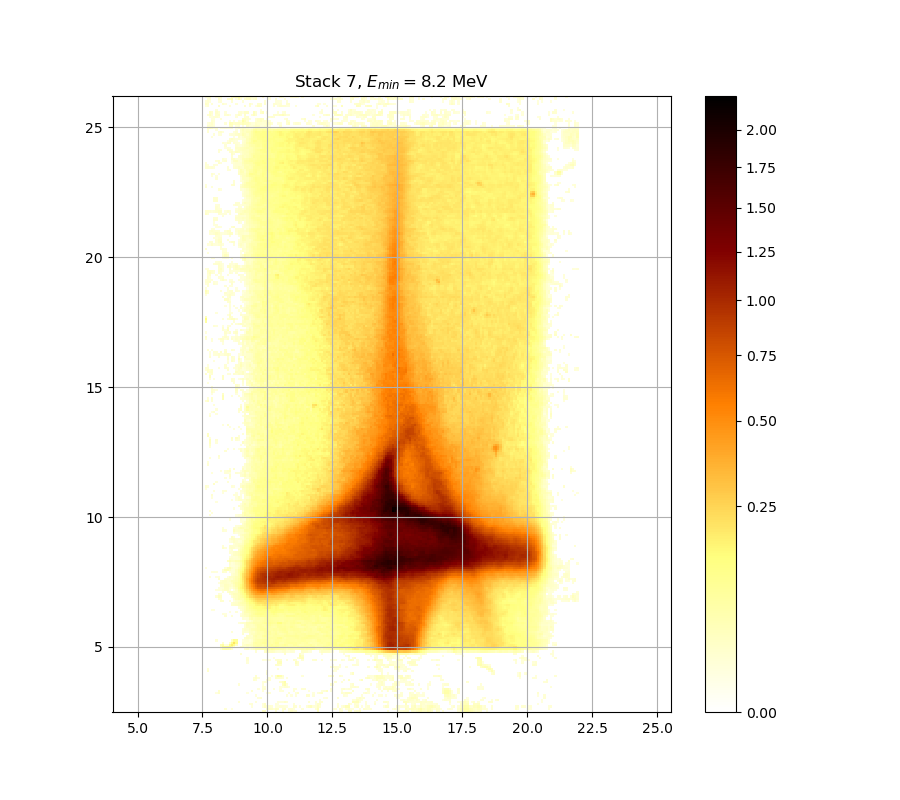

The data file committed next to this chart (first rows):
0.000000000000000000e+00, 0.000000000000000000e+00, 0.000000000000000000e+00, 0.000000000000000000e+00, 0.000000000000000000e+00, 0.000000000000000000e+00, 0.000000000000000000e+00, 0.000000000000000000e+00, 0.000000000000000000e+00, 0.000000000000000000e+00, 0.000000000000000000e+00, 0.000000000000000000e+00, 0.000000000000000000e+00, 0.000000000000000000e+00, 0.000000000000000000e+00, 0.000000000000000000e+00, 0.000000000000000000e+00, 0.000000000000000000e+00, 0.000000000000000000e+00, 0.000000000000000000e+00, 0.000000000000000000e+00, 0.000000000000000000e+00, 0.000000000000000000e+00, 0.000000000000000000e+00
0.000000000000000000e+00, 0.000000000000000000e+00, 0.000000000000000000e+00, 0.000000000000000000e+00, 0.000000000000000000e+00, 0.000000000000000000e+00, 0.000000000000000000e+00, 0.000000000000000000e+00, 0.000000000000000000e+00, 1.553102526040774783e-02, 0.000000000000000000e+00, 0.000000000000000000e+00, 1.016493282019931971e-02, 0.000000000000000000e+00, 0.000000000000000000e+00, 0.000000000000000000e+00, 0.000000000000000000e+00, 0.000000000000000000e+00, 0.000000000000000000e+00, 0.000000000000000000e+00, 0.000000000000000000e+00, 0.000000000000000000e+00, 0.000000000000000000e+00, 0.000000000000000000e+00
0.000000000000000000e+00, 0.000000000000000000e+00, 0.000000000000000000e+00, 0.000000000000000000e+00, 0.000000000000000000e+00, 0.000000000000000000e+00, 0.000000000000000000e+00, 0.000000000000000000e+00, 0.000000000000000000e+00, 0.000000000000000000e+00, 0.000000000000000000e+00, 0.000000000000000000e+00, 0.000000000000000000e+00, 0.000000000000000000e+00, 0.000000000000000000e+00, 0.000000000000000000e+00, 0.000000000000000000e+00, 0.000000000000000000e+00, 0.000000000000000000e+00, 0.000000000000000000e+00, 0.000000000000000000e+00, 1.101732942527475223e-02, 0.000000000000000000e+00, 0.000000000000000000e+00
0.000000000000000000e+00, 0.000000000000000000e+00, 0.000000000000000000e+00, 0.000000000000000000e+00, 0.000000000000000000e+00, 0.000000000000000000e+00, 0.000000000000000000e+00, 0.000000000000000000e+00, 0.000000000000000000e+00, 0.000000000000000000e+00, 0.000000000000000000e+00, 0.000000000000000000e+00, 0.000000000000000000e+00, 0.000000000000000000e+00, 0.000000000000000000e+00, 0.000000000000000000e+00, 0.000000000000000000e+00, 0.000000000000000000e+00, 0.000000000000000000e+00, 0.000000000000000000e+00, 1.345544612875810425e-02, 1.620316886645548071e-02, 0.000000000000000000e+00, 0.000000000000000000e+00
0.000000000000000000e+00, 0.000000000000000000e+00, 0.000000000000000000e+00, 0.000000000000000000e+00, 0.000000000000000000e+00, 0.000000000000000000e+00, 0.000000000000000000e+00, 0.000000000000000000e+00, 0.000000000000000000e+00, 0.000000000000000000e+00, 0.000000000000000000e+00, 0.000000000000000000e+00, 0.000000000000000000e+00, 0.000000000000000000e+00, 0.000000000000000000e+00, 1.388253087112605033e-02, 0.000000000000000000e+00, 0.000000000000000000e+00, 0.000000000000000000e+00, 0.000000000000000000e+00, 0.000000000000000000e+00, 0.000000000000000000e+00, 0.000000000000000000e+00, 1.296750104891623151e-02
0.000000000000000000e+00, 0.000000000000000000e+00, 0.000000000000000000e+00, 0.000000000000000000e+00, 0.000000000000000000e+00, 0.000000000000000000e+00, 0.000000000000000000e+00, 0.000000000000000000e+00, 0.000000000000000000e+00, 0.000000000000000000e+00, 0.000000000000000000e+00, 0.000000000000000000e+00, 0.000000000000000000e+00, 0.000000000000000000e+00, 0.000000000000000000e+00, 0.000000000000000000e+00, 0.000000000000000000e+00, 0.000000000000000000e+00, 0.000000000000000000e+00, 0.000000000000000000e+00, 0.000000000000000000e+00, 0.000000000000000000e+00, 0.000000000000000000e+00, 0.000000000000000000e+00
0.000000000000000000e+00, 0.000000000000000000e+00, 0.000000000000000000e+00, 0.000000000000000000e+00, 0.000000000000000000e+00, 0.000000000000000000e+00, 0.000000000000000000e+00, 0.000000000000000000e+00, 0.000000000000000000e+00, 0.000000000000000000e+00, 0.000000000000000000e+00, 0.000000000000000000e+00, 0.000000000000000000e+00, 0.000000000000000000e+00, 0.000000000000000000e+00, 0.000000000000000000e+00, 0.000000000000000000e+00, 0.000000000000000000e+00, 0.000000000000000000e+00, 0.000000000000000000e+00, 0.000000000000000000e+00, 0.000000000000000000e+00, 0.000000000000000000e+00, 0.000000000000000000e+00
0.000000000000000000e+00, 0.000000000000000000e+00, 0.000000000000000000e+00, 0.000000000000000000e+00, 0.000000000000000000e+00, 0.000000000000000000e+00, 0.000000000000000000e+00, 0.000000000000000000e+00, 0.000000000000000000e+00, 0.000000000000000000e+00, 0.000000000000000000e+00, 0.000000000000000000e+00, 0.000000000000000000e+00, 0.000000000000000000e+00, 0.000000000000000000e+00, 0.000000000000000000e+00, 0.000000000000000000e+00, 0.000000000000000000e+00, 0.000000000000000000e+00, 0.000000000000000000e+00, 0.000000000000000000e+00, 0.000000000000000000e+00, 0.000000000000000000e+00, 1.150463206720589437e-02
0.000000000000000000e+00, 0.000000000000000000e+00, 0.000000000000000000e+00, 0.000000000000000000e+00, 0.000000000000000000e+00, 1.071284620533799470e-02, 2.140761344463021354e-02, 0.000000000000000000e+00, 0.000000000000000000e+00, 0.000000000000000000e+00, 0.000000000000000000e+00, 0.000000000000000000e+00, 0.000000000000000000e+00, 0.000000000000000000e+00, 0.000000000000000000e+00, 0.000000000000000000e+00, 0.000000000000000000e+00, 0.000000000000000000e+00, 0.000000000000000000e+00, 1.022580217207838538e-02, 0.000000000000000000e+00, 0.000000000000000000e+00, 0.000000000000000000e+00, 0.000000000000000000e+00
0.000000000000000000e+00, 0.000000000000000000e+00, 0.000000000000000000e+00, 0.000000000000000000e+00, 0.000000000000000000e+00, 0.000000000000000000e+00, 2.103961760292267363e-02, 0.000000000000000000e+00, 0.000000000000000000e+00, 0.000000000000000000e+00, 0.000000000000000000e+00, 0.000000000000000000e+00, 0.000000000000000000e+00, 0.000000000000000000e+00, 0.000000000000000000e+00, 0.000000000000000000e+00, 0.000000000000000000e+00, 0.000000000000000000e+00, 0.000000000000000000e+00, 0.000000000000000000e+00, 0.000000000000000000e+00, 1.840509726935541518e-02, 0.000000000000000000e+00, 0.000000000000000000e+00
0.000000000000000000e+00, 0.000000000000000000e+00, 0.000000000000000000e+00, 0.000000000000000000e+00, 0.000000000000000000e+00, 0.000000000000000000e+00, 0.000000000000000000e+00, 0.000000000000000000e+00, 0.000000000000000000e+00, 0.000000000000000000e+00, 0.000000000000000000e+00, 0.000000000000000000e+00, 0.000000000000000000e+00, 0.000000000000000000e+00, 0.000000000000000000e+00, 0.000000000000000000e+00, 0.000000000000000000e+00, 0.000000000000000000e+00, 0.000000000000000000e+00, 0.000000000000000000e+00, 0.000000000000000000e+00, 0.000000000000000000e+00, 0.000000000000000000e+00, 0.000000000000000000e+00
0.000000000000000000e+00, 0.000000000000000000e+00, 0.000000000000000000e+00, 0.000000000000000000e+00, 0.000000000000000000e+00, 0.000000000000000000e+00, 0.000000000000000000e+00, 0.000000000000000000e+00, 0.000000000000000000e+00, 0.000000000000000000e+00, 0.000000000000000000e+00, 0.000000000000000000e+00, 0.000000000000000000e+00, 0.000000000000000000e+00, 0.000000000000000000e+00, 0.000000000000000000e+00, 0.000000000000000000e+00, 0.000000000000000000e+00, 0.000000000000000000e+00, 0.000000000000000000e+00, 0.000000000000000000e+00, 0.000000000000000000e+00, 0.000000000000000000e+00, 0.000000000000000000e+00
0.000000000000000000e+00, 0.000000000000000000e+00, 0.000000000000000000e+00, 0.000000000000000000e+00, 0.000000000000000000e+00, 0.000000000000000000e+00, 0.000000000000000000e+00, 0.000000000000000000e+00, 0.000000000000000000e+00, 0.000000000000000000e+00, 0.000000000000000000e+00, 0.000000000000000000e+00, 0.000000000000000000e+00, 0.000000000000000000e+00, 0.000000000000000000e+00, 1.571430632698893326e-02, 0.000000000000000000e+00, 0.000000000000000000e+00, 0.000000000000000000e+00, 0.000000000000000000e+00, 0.000000000000000000e+00, 0.000000000000000000e+00, 0.000000000000000000e+00, 0.000000000000000000e+00
0.000000000000000000e+00, 0.000000000000000000e+00, 0.000000000000000000e+00, 0.000000000000000000e+00, 0.000000000000000000e+00, 0.000000000000000000e+00, 0.000000000000000000e+00, 0.000000000000000000e+00, 0.000000000000000000e+00, 0.000000000000000000e+00, 0.000000000000000000e+00, 0.000000000000000000e+00, 0.000000000000000000e+00, 0.000000000000000000e+00, 0.000000000000000000e+00, 0.000000000000000000e+00, 0.000000000000000000e+00, 0.000000000000000000e+00, 0.000000000000000000e+00, 0.000000000000000000e+00, 0.000000000000000000e+00, 0.000000000000000000e+00, 0.000000000000000000e+00, 0.000000000000000000e+00
0.000000000000000000e+00, 0.000000000000000000e+00, 0.000000000000000000e+00, 0.000000000000000000e+00, 0.000000000000000000e+00, 0.000000000000000000e+00, 0.000000000000000000e+00, 0.000000000000000000e+00, 0.000000000000000000e+00, 0.000000000000000000e+00, 0.000000000000000000e+00, 0.000000000000000000e+00, 0.000000000000000000e+00, 0.000000000000000000e+00, 0.000000000000000000e+00, 0.000000000000000000e+00, 0.000000000000000000e+00, 0.000000000000000000e+00, 0.000000000000000000e+00, 0.000000000000000000e+00, 0.000000000000000000e+00, 0.000000000000000000e+00, 2.110094360207597636e-02, 1.418766748805282835e-02
0.000000000000000000e+00, 0.000000000000000000e+00, 0.000000000000000000e+00, 0.000000000000000000e+00, 0.000000000000000000e+00, 0.000000000000000000e+00, 0.000000000000000000e+00, 0.000000000000000000e+00, 0.000000000000000000e+00, 0.000000000000000000e+00, 0.000000000000000000e+00, 0.000000000000000000e+00, 0.000000000000000000e+00, 0.000000000000000000e+00, 0.000000000000000000e+00, 0.000000000000000000e+00, 0.000000000000000000e+00, 0.000000000000000000e+00, 0.000000000000000000e+00, 0.000000000000000000e+00, 0.000000000000000000e+00, 0.000000000000000000e+00, 1.437077995352756266e-02, 2.349473837499094220e-02
0.000000000000000000e+00, 0.000000000000000000e+00, 0.000000000000000000e+00, 0.000000000000000000e+00, 0.000000000000000000e+00, 0.000000000000000000e+00, 0.000000000000000000e+00, 0.000000000000000000e+00, 0.000000000000000000e+00, 0.000000000000000000e+00, 0.000000000000000000e+00, 0.000000000000000000e+00, 0.000000000000000000e+00, 0.000000000000000000e+00, 0.000000000000000000e+00, 0.000000000000000000e+00, 0.000000000000000000e+00, 0.000000000000000000e+00, 0.000000000000000000e+00, 0.000000000000000000e+00, 0.000000000000000000e+00, 0.000000000000000000e+00, 0.000000000000000000e+00, 1.840509726935541518e-02
0.000000000000000000e+00, 0.000000000000000000e+00, 0.000000000000000000e+00, 0.000000000000000000e+00, 0.000000000000000000e+00, 0.000000000000000000e+00, 0.000000000000000000e+00, 0.000000000000000000e+00, 0.000000000000000000e+00, 0.000000000000000000e+00, 0.000000000000000000e+00, 0.000000000000000000e+00, 0.000000000000000000e+00, 0.000000000000000000e+00, 0.000000000000000000e+00, 0.000000000000000000e+00, 0.000000000000000000e+00, 0.000000000000000000e+00, 0.000000000000000000e+00, 0.000000000000000000e+00, 0.000000000000000000e+00, 0.000000000000000000e+00, 0.000000000000000000e+00, 0.000000000000000000e+00
0.000000000000000000e+00, 2.202115276093814106e-02, 0.000000000000000000e+00, 0.000000000000000000e+00, 0.000000000000000000e+00, 0.000000000000000000e+00, 0.000000000000000000e+00, 0.000000000000000000e+00, 0.000000000000000000e+00, 0.000000000000000000e+00, 0.000000000000000000e+00, 0.000000000000000000e+00, 0.000000000000000000e+00, 0.000000000000000000e+00, 0.000000000000000000e+00, 0.000000000000000000e+00, 0.000000000000000000e+00, 0.000000000000000000e+00, 0.000000000000000000e+00, 0.000000000000000000e+00, 0.000000000000000000e+00, 0.000000000000000000e+00, 0.000000000000000000e+00, 0.000000000000000000e+00
0.000000000000000000e+00, 1.437077995352756266e-02, 0.000000000000000000e+00, 0.000000000000000000e+00, 0.000000000000000000e+00, 0.000000000000000000e+00, 0.000000000000000000e+00, 0.000000000000000000e+00, 0.000000000000000000e+00, 0.000000000000000000e+00, 0.000000000000000000e+00, 0.000000000000000000e+00, 0.000000000000000000e+00, 0.000000000000000000e+00, 0.000000000000000000e+00, 0.000000000000000000e+00, 0.000000000000000000e+00, 0.000000000000000000e+00, 0.000000000000000000e+00, 0.000000000000000000e+00, 0.000000000000000000e+00, 0.000000000000000000e+00, 0.000000000000000000e+00, 0.000000000000000000e+00
0.000000000000000000e+00, 0.000000000000000000e+00, 0.000000000000000000e+00, 0.000000000000000000e+00, 0.000000000000000000e+00, 0.000000000000000000e+00, 0.000000000000000000e+00, 0.000000000000000000e+00, 0.000000000000000000e+00, 0.000000000000000000e+00, 0.000000000000000000e+00, 0.000000000000000000e+00, 0.000000000000000000e+00, 0.000000000000000000e+00, 0.000000000000000000e+00, 0.000000000000000000e+00, 0.000000000000000000e+00, 0.000000000000000000e+00, 0.000000000000000000e+00, 0.000000000000000000e+00, 0.000000000000000000e+00, 0.000000000000000000e+00, 0.000000000000000000e+00, 0.000000000000000000e+00
0.000000000000000000e+00, 0.000000000000000000e+00, 0.000000000000000000e+00, 0.000000000000000000e+00, 0.000000000000000000e+00, 0.000000000000000000e+00, 0.000000000000000000e+00, 0.000000000000000000e+00, 0.000000000000000000e+00, 0.000000000000000000e+00, 0.000000000000000000e+00, 0.000000000000000000e+00, 0.000000000000000000e+00, 0.000000000000000000e+00, 0.000000000000000000e+00, 0.000000000000000000e+00, 0.000000000000000000e+00, 0.000000000000000000e+00, 0.000000000000000000e+00, 0.000000000000000000e+00, 0.000000000000000000e+00, 0.000000000000000000e+00, 0.000000000000000000e+00, 0.000000000000000000e+00
0.000000000000000000e+00, 0.000000000000000000e+00, 0.000000000000000000e+00, 0.000000000000000000e+00, 0.000000000000000000e+00, 0.000000000000000000e+00, 0.000000000000000000e+00, 0.000000000000000000e+00, 0.000000000000000000e+00, 0.000000000000000000e+00, 0.000000000000000000e+00, 0.000000000000000000e+00, 0.000000000000000000e+00, 0.000000000000000000e+00, 0.000000000000000000e+00, 0.000000000000000000e+00, 0.000000000000000000e+00, 0.000000000000000000e+00, 0.000000000000000000e+00, 1.247971735845584268e-02, 0.000000000000000000e+00, 0.000000000000000000e+00, 0.000000000000000000e+00, 0.000000000000000000e+00
0.000000000000000000e+00, 0.000000000000000000e+00, 0.000000000000000000e+00, 0.000000000000000000e+00, 0.000000000000000000e+00, 0.000000000000000000e+00, 0.000000000000000000e+00, 0.000000000000000000e+00, 0.000000000000000000e+00, 0.000000000000000000e+00, 0.000000000000000000e+00, 0.000000000000000000e+00, 0.000000000000000000e+00, 0.000000000000000000e+00, 0.000000000000000000e+00, 0.000000000000000000e+00, 0.000000000000000000e+00, 0.000000000000000000e+00, 0.000000000000000000e+00, 1.754839221174568642e-02, 0.000000000000000000e+00, 0.000000000000000000e+00, 0.000000000000000000e+00, 0.000000000000000000e+00
0.000000000000000000e+00, 0.000000000000000000e+00, 0.000000000000000000e+00, 0.000000000000000000e+00, 0.000000000000000000e+00, 0.000000000000000000e+00, 0.000000000000000000e+00, 0.000000000000000000e+00, 0.000000000000000000e+00, 0.000000000000000000e+00, 0.000000000000000000e+00, 0.000000000000000000e+00, 0.000000000000000000e+00, 0.000000000000000000e+00, 0.000000000000000000e+00, 0.000000000000000000e+00, 0.000000000000000000e+00, 0.000000000000000000e+00, 0.000000000000000000e+00, 1.638653478189940060e-02, 0.000000000000000000e+00, 0.000000000000000000e+00, 0.000000000000000000e+00, 0.000000000000000000e+00
0.000000000000000000e+00, 0.000000000000000000e+00, 0.000000000000000000e+00, 0.000000000000000000e+00, 0.000000000000000000e+00, 0.000000000000000000e+00, 0.000000000000000000e+00, 0.000000000000000000e+00, 0.000000000000000000e+00, 0.000000000000000000e+00, 0.000000000000000000e+00, 0.000000000000000000e+00, 0.000000000000000000e+00, 0.000000000000000000e+00, 0.000000000000000000e+00, 0.000000000000000000e+00, 0.000000000000000000e+00, 0.000000000000000000e+00, 0.000000000000000000e+00, 0.000000000000000000e+00, 0.000000000000000000e+00, 0.000000000000000000e+00, 0.000000000000000000e+00, 0.000000000000000000e+00
0.000000000000000000e+00, 0.000000000000000000e+00, 0.000000000000000000e+00, 0.000000000000000000e+00, 0.000000000000000000e+00, 0.000000000000000000e+00, 0.000000000000000000e+00, 0.000000000000000000e+00, 0.000000000000000000e+00, 0.000000000000000000e+00, 0.000000000000000000e+00, 0.000000000000000000e+00, 0.000000000000000000e+00, 0.000000000000000000e+00, 0.000000000000000000e+00, 0.000000000000000000e+00, 1.834388711014900419e-02, 0.000000000000000000e+00, 0.000000000000000000e+00, 0.000000000000000000e+00, 0.000000000000000000e+00, 0.000000000000000000e+00, 0.000000000000000000e+00, 0.000000000000000000e+00
0.000000000000000000e+00, 0.000000000000000000e+00, 0.000000000000000000e+00, 0.000000000000000000e+00, 0.000000000000000000e+00, 0.000000000000000000e+00, 0.000000000000000000e+00, 0.000000000000000000e+00, 0.000000000000000000e+00, 0.000000000000000000e+00, 0.000000000000000000e+00, 0.000000000000000000e+00, 0.000000000000000000e+00, 0.000000000000000000e+00, 0.000000000000000000e+00, 0.000000000000000000e+00, 0.000000000000000000e+00, 0.000000000000000000e+00, 0.000000000000000000e+00, 0.000000000000000000e+00, 0.000000000000000000e+00, 0.000000000000000000e+00, 0.000000000000000000e+00, 1.376049398970848742e-02
0.000000000000000000e+00, 0.000000000000000000e+00, 0.000000000000000000e+00, 0.000000000000000000e+00, 0.000000000000000000e+00, 0.000000000000000000e+00, 0.000000000000000000e+00, 1.437077995352756266e-02, 5.073661000521431652e-02, 5.891541711005751636e-02, 5.337312477442507364e-02, 4.360789979094699398e-02, 1.608093780049706101e-02, 0.000000000000000000e+00, 0.000000000000000000e+00, 0.000000000000000000e+00, 0.000000000000000000e+00, 0.000000000000000000e+00, 1.852752542260147767e-02, 2.589263038324683686e-02, 1.065195701764992675e-02, 1.950732763159016697e-02, 2.817139422276034033e-02, 4.823076264322090356e-02
0.000000000000000000e+00, 0.000000000000000000e+00, 0.000000000000000000e+00, 0.000000000000000000e+00, 0.000000000000000000e+00, 0.000000000000000000e+00, 0.000000000000000000e+00, 3.670439677109423038e-02, 1.102698395657324276e-01, 1.069742822929729970e-01, 1.061190667611675159e-01, 1.189521243023973079e-01, 8.779298629762763428e-02, 2.061040986893656474e-02, 0.000000000000000000e+00, 0.000000000000000000e+00, 2.030391235119227700e-02, 2.909629436936297942e-02, 1.895610632963537490e-02, 2.527739243251437423e-02, 1.828267956122112819e-02, 2.804812134275724150e-02, 5.343596661794733360e-02, 6.543439229813217961e-02
0.000000000000000000e+00, 0.000000000000000000e+00, 0.000000000000000000e+00, 0.000000000000000000e+00, 0.000000000000000000e+00, 0.000000000000000000e+00, 0.000000000000000000e+00, 4.429402937047254019e-02, 6.931180741365192133e-02, 1.010406594319748080e-02, 1.339444415006036532e-02, 9.988956221231178045e-02, 1.757785768903133983e-01, 1.156963439942966937e-01, 3.274034239183844230e-02, 0.000000000000000000e+00, 0.000000000000000000e+00, 1.993620251149794131e-02, 2.730871619057629457e-02, 3.732484803325961109e-02, 3.397784731504220612e-02, 3.633226543693970911e-02, 5.815818452113065418e-02, 6.562479207476995535e-02
0.000000000000000000e+00, 0.000000000000000000e+00, 0.000000000000000000e+00, 0.000000000000000000e+00, 0.000000000000000000e+00, 0.000000000000000000e+00, 0.000000000000000000e+00, 0.000000000000000000e+00, 1.724254963271427271e-02, 0.000000000000000000e+00, 0.000000000000000000e+00, 2.036520656636275906e-02, 1.166255582158931409e-01, 2.102080643555457318e-01, 1.141715195825030033e-01, 0.000000000000000000e+00, 0.000000000000000000e+00, 2.097829425790372765e-02, 1.632541023321070622e-02, 1.626428826173092340e-02, 1.852752542260147767e-02, 2.847962489154071825e-02, 6.074732869554158587e-02, 7.262713528213024516e-02
0.000000000000000000e+00, 0.000000000000000000e+00, 0.000000000000000000e+00, 0.000000000000000000e+00, 0.000000000000000000e+00, 1.400457790012984982e-02, 0.000000000000000000e+00, 0.000000000000000000e+00, 0.000000000000000000e+00, 0.000000000000000000e+00, 0.000000000000000000e+00, 0.000000000000000000e+00, 2.909629436936297942e-02, 1.024426736119773002e-01, 8.734026425088145529e-02, 0.000000000000000000e+00, 0.000000000000000000e+00, 1.211398518995129847e-02, 1.748721850540568140e-02, 1.834388711014900419e-02, 1.302848534726998991e-02, 2.116227225635666093e-02, 4.460602723379439305e-02, 5.960995752888316457e-02
0.000000000000000000e+00, 0.000000000000000000e+00, 0.000000000000000000e+00, 0.000000000000000000e+00, 0.000000000000000000e+00, 0.000000000000000000e+00, 0.000000000000000000e+00, 0.000000000000000000e+00, 0.000000000000000000e+00, 0.000000000000000000e+00, 0.000000000000000000e+00, 0.000000000000000000e+00, 0.000000000000000000e+00, 0.000000000000000000e+00, 0.000000000000000000e+00, 0.000000000000000000e+00, 0.000000000000000000e+00, 0.000000000000000000e+00, 2.005876190254253510e-02, 2.897293823817200659e-02, 2.570803035386538121e-02, 2.706233604757894012e-02, 3.949872785588488810e-02, 5.456766145628902387e-02
0.000000000000000000e+00, 0.000000000000000000e+00, 0.000000000000000000e+00, 0.000000000000000000e+00, 0.000000000000000000e+00, 0.000000000000000000e+00, 0.000000000000000000e+00, 0.000000000000000000e+00, 0.000000000000000000e+00, 0.000000000000000000e+00, 0.000000000000000000e+00, 0.000000000000000000e+00, 0.000000000000000000e+00, 0.000000000000000000e+00, 0.000000000000000000e+00, 0.000000000000000000e+00, 0.000000000000000000e+00, 0.000000000000000000e+00, 0.000000000000000000e+00, 2.134627415990263816e-02, 2.552345488844774690e-02, 2.183706297598278501e-02, 4.798045016090210502e-02, 6.277194434534495715e-02
0.000000000000000000e+00, 0.000000000000000000e+00, 0.000000000000000000e+00, 0.000000000000000000e+00, 0.000000000000000000e+00, 0.000000000000000000e+00, 0.000000000000000000e+00, 0.000000000000000000e+00, 0.000000000000000000e+00, 0.000000000000000000e+00, 0.000000000000000000e+00, 0.000000000000000000e+00, 0.000000000000000000e+00, 0.000000000000000000e+00, 0.000000000000000000e+00, 0.000000000000000000e+00, 0.000000000000000000e+00, 1.858874341864032165e-02, 0.000000000000000000e+00, 0.000000000000000000e+00, 2.601571072928385991e-02, 3.608423584429340525e-02, 3.726278981427304238e-02, 4.973367532607048114e-02
0.000000000000000000e+00, 0.000000000000000000e+00, 0.000000000000000000e+00, 0.000000000000000000e+00, 0.000000000000000000e+00, 0.000000000000000000e+00, 0.000000000000000000e+00, 0.000000000000000000e+00, 0.000000000000000000e+00, 0.000000000000000000e+00, 0.000000000000000000e+00, 0.000000000000000000e+00, 1.492025488789889415e-02, 0.000000000000000000e+00, 0.000000000000000000e+00, 0.000000000000000000e+00, 0.000000000000000000e+00, 1.663105876882996215e-02, 1.656992390126273834e-02, 1.614205204637918223e-02, 3.045394834761777636e-02, 3.342082896831662098e-02, 3.070094007581197770e-02, 4.697969215582256663e-02
0.000000000000000000e+00, 0.000000000000000000e+00, 0.000000000000000000e+00, 0.000000000000000000e+00, 0.000000000000000000e+00, 0.000000000000000000e+00, 0.000000000000000000e+00, 0.000000000000000000e+00, 0.000000000000000000e+00, 0.000000000000000000e+00, 0.000000000000000000e+00, 0.000000000000000000e+00, 0.000000000000000000e+00, 0.000000000000000000e+00, 0.000000000000000000e+00, 0.000000000000000000e+00, 0.000000000000000000e+00, 1.571430632698893326e-02, 2.355617135311508653e-02, 2.177570504974116888e-02, 3.391594495839000967e-02, 4.460602723379439305e-02, 4.854372260364007985e-02, 5.557447705458883058e-02
0.000000000000000000e+00, 0.000000000000000000e+00, 0.000000000000000000e+00, 0.000000000000000000e+00, 0.000000000000000000e+00, 0.000000000000000000e+00, 0.000000000000000000e+00, 0.000000000000000000e+00, 0.000000000000000000e+00, 0.000000000000000000e+00, 0.000000000000000000e+00, 0.000000000000000000e+00, 0.000000000000000000e+00, 0.000000000000000000e+00, 0.000000000000000000e+00, 0.000000000000000000e+00, 0.000000000000000000e+00, 0.000000000000000000e+00, 1.742604739533499397e-02, 3.298775221288320625e-02, 3.434932156073920717e-02, 3.107151195255818121e-02, 3.385404546132096681e-02, 4.898199623140207792e-02
0.000000000000000000e+00, 0.000000000000000000e+00, 0.000000000000000000e+00, 0.000000000000000000e+00, 0.000000000000000000e+00, 0.000000000000000000e+00, 0.000000000000000000e+00, 0.000000000000000000e+00, 0.000000000000000000e+00, 0.000000000000000000e+00, 0.000000000000000000e+00, 0.000000000000000000e+00, 0.000000000000000000e+00, 0.000000000000000000e+00, 0.000000000000000000e+00, 0.000000000000000000e+00, 0.000000000000000000e+00, 0.000000000000000000e+00, 1.687562407143518295e-02, 3.931225443268701603e-02, 3.360647604938822586e-02, 3.168935702708164381e-02, 4.161395328056502474e-02, 5.696018473703805263e-02
0.000000000000000000e+00, 0.000000000000000000e+00, 0.000000000000000000e+00, 0.000000000000000000e+00, 0.000000000000000000e+00, 0.000000000000000000e+00, 0.000000000000000000e+00, 0.000000000000000000e+00, 0.000000000000000000e+00, 0.000000000000000000e+00, 0.000000000000000000e+00, 0.000000000000000000e+00, 0.000000000000000000e+00, 0.000000000000000000e+00, 0.000000000000000000e+00, 1.174834329139722716e-02, 1.754839221174568642e-02, 2.024262077822071293e-02, 2.030391235119227700e-02, 3.962305820476880180e-02, 4.541757605684536292e-02, 4.810560024144480695e-02, 6.169594797892577476e-02, 6.232877163520778030e-02
0.000000000000000000e+00, 0.000000000000000000e+00, 0.000000000000000000e+00, 0.000000000000000000e+00, 0.000000000000000000e+00, 0.000000000000000000e+00, 0.000000000000000000e+00, 0.000000000000000000e+00, 0.000000000000000000e+00, 0.000000000000000000e+00, 0.000000000000000000e+00, 0.000000000000000000e+00, 0.000000000000000000e+00, 0.000000000000000000e+00, 0.000000000000000000e+00, 0.000000000000000000e+00, 0.000000000000000000e+00, 0.000000000000000000e+00, 0.000000000000000000e+00, 1.083463203395190755e-02, 1.712023075394031313e-02, 2.891126434518804383e-02, 4.816817990169677821e-02, 5.287050374729374003e-02
0.000000000000000000e+00, 0.000000000000000000e+00, 0.000000000000000000e+00, 0.000000000000000000e+00, 0.000000000000000000e+00, 0.000000000000000000e+00, 0.000000000000000000e+00, 0.000000000000000000e+00, 0.000000000000000000e+00, 0.000000000000000000e+00, 0.000000000000000000e+00, 0.000000000000000000e+00, 0.000000000000000000e+00, 0.000000000000000000e+00, 0.000000000000000000e+00, 0.000000000000000000e+00, 0.000000000000000000e+00, 1.473707362620008121e-02, 1.284554001632411124e-02, 1.595871702729583647e-02, 4.211215259816659950e-02, 5.746446381621451993e-02, 4.885675974037020919e-02, 5.784280849167765248e-02
0.000000000000000000e+00, 0.000000000000000000e+00, 0.000000000000000000e+00, 0.000000000000000000e+00, 0.000000000000000000e+00, 0.000000000000000000e+00, 0.000000000000000000e+00, 0.000000000000000000e+00, 0.000000000000000000e+00, 1.522560808539818317e-02, 0.000000000000000000e+00, 0.000000000000000000e+00, 1.394355311667389019e-02, 0.000000000000000000e+00, 0.000000000000000000e+00, 0.000000000000000000e+00, 1.699792223618794285e-02, 2.478539813416339582e-02, 3.212201657693093682e-02, 3.912580750638718075e-02, 6.036808740042708121e-02, 7.288254554672021768e-02, 7.396865701167035234e-02, 8.482124206691780965e-02
0.000000000000000000e+00, 0.000000000000000000e+00, 0.000000000000000000e+00, 0.000000000000000000e+00, 0.000000000000000000e+00, 0.000000000000000000e+00, 0.000000000000000000e+00, 0.000000000000000000e+00, 1.211398518995129847e-02, 1.016493282019931971e-02, 0.000000000000000000e+00, 0.000000000000000000e+00, 0.000000000000000000e+00, 0.000000000000000000e+00, 0.000000000000000000e+00, 0.000000000000000000e+00, 1.071284620533799470e-02, 2.367904539469454367e-02, 3.856662544719957619e-02, 3.769725855550175309e-02, 5.299614006403347011e-02, 7.071331521848100987e-02, 8.785767559122620307e-02, 1.063821387283079983e-01
0.000000000000000000e+00, 0.000000000000000000e+00, 0.000000000000000000e+00, 0.000000000000000000e+00, 0.000000000000000000e+00, 0.000000000000000000e+00, 0.000000000000000000e+00, 0.000000000000000000e+00, 0.000000000000000000e+00, 0.000000000000000000e+00, 0.000000000000000000e+00, 1.077373787709864222e-02, 0.000000000000000000e+00, 0.000000000000000000e+00, 1.376049398970848742e-02, 0.000000000000000000e+00, 0.000000000000000000e+00, 2.171434978955138345e-02, 4.704221651797424464e-02, 5.658211052468251068e-02, 6.308859539200228905e-02, 7.691259340120241983e-02, 8.462770094995336612e-02, 9.930121881168162135e-02
0.000000000000000000e+00, 0.000000000000000000e+00, 0.000000000000000000e+00, 1.040842508720014187e-02, 1.089552867691915422e-02, 0.000000000000000000e+00, 0.000000000000000000e+00, 0.000000000000000000e+00, 0.000000000000000000e+00, 0.000000000000000000e+00, 0.000000000000000000e+00, 0.000000000000000000e+00, 0.000000000000000000e+00, 0.000000000000000000e+00, 0.000000000000000000e+00, 0.000000000000000000e+00, 1.791548902750409594e-02, 2.798648905329591263e-02, 4.654210732964435271e-02, 6.689489510982846165e-02, 7.793831130319189837e-02, 9.207042136806596611e-02, 1.025737617822202047e-01, 1.121858550620758593e-01
0.000000000000000000e+00, 0.000000000000000000e+00, 0.000000000000000000e+00, 0.000000000000000000e+00, 0.000000000000000000e+00, 0.000000000000000000e+00, 0.000000000000000000e+00, 0.000000000000000000e+00, 0.000000000000000000e+00, 0.000000000000000000e+00, 0.000000000000000000e+00, 0.000000000000000000e+00, 0.000000000000000000e+00, 0.000000000000000000e+00, 0.000000000000000000e+00, 1.406560522250471096e-02, 2.380193022330742009e-02, 3.063918793296395437e-02, 4.523025005369951668e-02, 7.045837263794835215e-02, 9.369490648085944395e-02, 1.063163648019657542e-01, 1.277726403969404179e-01, 1.421638509105266346e-01
0.000000000000000000e+00, 0.000000000000000000e+00, 0.000000000000000000e+00, 0.000000000000000000e+00, 0.000000000000000000e+00, 0.000000000000000000e+00, 0.000000000000000000e+00, 0.000000000000000000e+00, 0.000000000000000000e+00, 0.000000000000000000e+00, 0.000000000000000000e+00, 0.000000000000000000e+00, 1.993620251149794131e-02, 2.453946616548492027e-02, 2.718552061318242619e-02, 3.385404546132096681e-02, 4.024488704082521129e-02, 4.685465261943504156e-02, 5.406455912864061020e-02, 8.089230228686292157e-02, 1.112604588884539697e-01, 1.151657251060838466e-01, 1.307292559675092281e-01, 1.638923988210787552e-01
0.000000000000000000e+00, 0.000000000000000000e+00, 0.000000000000000000e+00, 0.000000000000000000e+00, 0.000000000000000000e+00, 0.000000000000000000e+00, 0.000000000000000000e+00, 0.000000000000000000e+00, 0.000000000000000000e+00, 0.000000000000000000e+00, 0.000000000000000000e+00, 0.000000000000000000e+00, 1.663105876882996215e-02, 2.288055658903066086e-02, 2.343330809065811288e-02, 3.664236762934966474e-02, 5.142659079091300989e-02, 5.910479822159957208e-02, 6.429262487469630805e-02, 9.408513285033594242e-02, 1.351798871560643822e-01, 1.397174955811007480e-01, 1.571039013650608607e-01, 1.869549396101785055e-01
0.000000000000000000e+00, 0.000000000000000000e+00, 0.000000000000000000e+00, 0.000000000000000000e+00, 0.000000000000000000e+00, 0.000000000000000000e+00, 0.000000000000000000e+00, 2.183706297598278501e-02, 2.030391235119227700e-02, 0.000000000000000000e+00, 0.000000000000000000e+00, 1.059107031301362994e-02, 0.000000000000000000e+00, 1.046930434881009758e-02, 2.103961760292267363e-02, 2.638501742101188180e-02, 3.906366441463125783e-02, 5.507096726753527016e-02, 7.922173107839060313e-02, 1.176885039628089852e-01, 1.462540637349294959e-01, 1.654922791369266011e-01, 1.958880185866784807e-01, 2.269657857583772809e-01
0.000000000000000000e+00, 0.000000000000000000e+00, 0.000000000000000000e+00, 0.000000000000000000e+00, 0.000000000000000000e+00, 0.000000000000000000e+00, 1.718138889769842831e-02, 2.036520656636275906e-02, 0.000000000000000000e+00, 0.000000000000000000e+00, 0.000000000000000000e+00, 0.000000000000000000e+00, 0.000000000000000000e+00, 1.816027229020168027e-02, 3.732484803325961109e-02, 5.343596661794733360e-02, 5.677113317203427711e-02, 6.087376863912023761e-02, 9.610347190771918735e-02, 1.438661294201164509e-01, 1.714972136042636208e-01, 1.915899515188336233e-01, 2.216421551691156733e-01, 2.587055997257901030e-01
0.000000000000000000e+00, 0.000000000000000000e+00, 0.000000000000000000e+00, 0.000000000000000000e+00, 0.000000000000000000e+00, 1.559211638379031512e-02, 3.521649646013016999e-02, 2.749353022097439370e-02, 0.000000000000000000e+00, 0.000000000000000000e+00, 0.000000000000000000e+00, 0.000000000000000000e+00, 1.388253087112605033e-02, 3.113328377775041733e-02, 3.645629761452712225e-02, 5.010968245839059199e-02, 7.154225732363710122e-02, 9.051311774469561477e-02, 1.236205314543517148e-01, 1.808559021982809045e-01, 2.356805503866292728e-01, 2.538876576699497511e-01, 2.911550169650108932e-01, 3.342815972767317900e-01
0.000000000000000000e+00, 0.000000000000000000e+00, 0.000000000000000000e+00, 0.000000000000000000e+00, 0.000000000000000000e+00, 0.000000000000000000e+00, 1.534776727104912586e-02, 1.156555612471926731e-02, 0.000000000000000000e+00, 0.000000000000000000e+00, 0.000000000000000000e+00, 1.601982612780455256e-02, 2.798648905329591263e-02, 4.092924051942195551e-02, 4.099147226833009527e-02, 4.904461911712933164e-02, 8.333826127180195276e-02, 1.089504187727485668e-01, 1.485791088179294617e-01, 2.156149649119593614e-01, 2.688810093650089161e-01, 3.168236586566985924e-01, 3.754931336969515865e-01, 4.209676390606247320e-01
0.000000000000000000e+00, 0.000000000000000000e+00, 0.000000000000000000e+00, 0.000000000000000000e+00, 0.000000000000000000e+00, 0.000000000000000000e+00, 0.000000000000000000e+00, 0.000000000000000000e+00, 1.205303861070779886e-02, 0.000000000000000000e+00, 2.116227225635666093e-02, 3.249297802777614819e-02, 2.977495231239705997e-02, 2.589263038324683686e-02, 2.940473342354883723e-02, 5.859984682615204665e-02, 9.460564610073209091e-02, 1.305274038323253061e-01, 1.908754427008128585e-01, 2.444759618800645962e-01, 3.009689079734300110e-01, 3.697770272116307488e-01, 4.218797935814072031e-01, 4.653864276865710692e-01
0.000000000000000000e+00, 0.000000000000000000e+00, 0.000000000000000000e+00, 0.000000000000000000e+00, 0.000000000000000000e+00, 1.022580217207838538e-02, 1.260164817921004266e-02, 1.120004921916133850e-02, 2.030391235119227700e-02, 2.928134944391036498e-02, 2.946642959529024303e-02, 1.333344470016450956e-02, 0.000000000000000000e+00, 1.205303861070779886e-02, 3.088621336124894312e-02, 7.281868779729246122e-02, 1.141052718418371498e-01, 1.459808756371245853e-01, 2.051936706917186770e-01, 2.699667095036370479e-01, 3.513949404948766286e-01, 4.323408643874575574e-01, 5.003015982426896047e-01, 5.497536564498823886e-01
0.000000000000000000e+00, 0.000000000000000000e+00, 0.000000000000000000e+00, 0.000000000000000000e+00, 0.000000000000000000e+00, 0.000000000000000000e+00, 1.150463206720589437e-02, 1.126096080022982032e-02, 1.424870243324719704e-02, 3.212201657693093682e-02, 3.088621336124894312e-02, 1.724254963271427271e-02, 1.278456328005803805e-02, 2.595416918963047714e-02, 4.910724509761529855e-02, 9.480090095509351167e-02, 1.473475448720549252e-01, 1.794429163979832098e-01, 2.261505314406805356e-01, 3.147863146221797637e-01, 4.169645683991796692e-01, 4.783686256007494420e-01, 5.682498919942147175e-01, 6.607761669155236550e-01
0.000000000000000000e+00, 0.000000000000000000e+00, 0.000000000000000000e+00, 0.000000000000000000e+00, 0.000000000000000000e+00, 0.000000000000000000e+00, 0.000000000000000000e+00, 1.828267956122112819e-02, 2.018133184645196782e-02, 3.317333944736243490e-02, 3.212201657693093682e-02, 2.533890396038779302e-02, 2.054910507501916950e-02, 3.726278981427304238e-02, 6.055769332975938224e-02, 8.533751178226652023e-02, 1.374800745817862380e-01, 1.809973120978640715e-01, 2.444004406005584329e-01, 3.360288431720227509e-01, 4.424519957198709830e-01, 5.315944100023509700e-01, 6.091586789678732350e-01, 7.173663536918017947e-01
0.000000000000000000e+00, 0.000000000000000000e+00, 0.000000000000000000e+00, 0.000000000000000000e+00, 0.000000000000000000e+00, 0.000000000000000000e+00, 1.028667399985633973e-02, 2.767836907212344044e-02, 2.773998754281337825e-02, 2.767836907212344044e-02, 2.447798995225952678e-02, 2.036520656636275906e-02, 3.243114403209709784e-02, 4.942042145513166063e-02, 6.549785554438601609e-02, 7.870819308374944756e-02, 1.111283239870656109e-01, 1.761303285013295361e-01, 2.596261026408865913e-01, 3.529201132750849346e-01, 4.762410464005436550e-01, 5.916414898556450197e-01, 6.790339193515536609e-01, 7.876862949905620859e-01
0.000000000000000000e+00, 0.000000000000000000e+00, 0.000000000000000000e+00, 0.000000000000000000e+00, 0.000000000000000000e+00, 0.000000000000000000e+00, 0.000000000000000000e+00, 2.042650342472750180e-02, 2.712392695439811569e-02, 2.884959323263823483e-02, 2.429357756625272896e-02, 2.743192278762399822e-02, 4.279748897104271310e-02, 4.560492940962186659e-02, 5.230529630753058545e-02, 7.352131334146710939e-02, 1.168911958468462492e-01, 1.839716162554848600e-01, 2.661722371676319976e-01, 3.676209163940715730e-01, 5.029790466658242698e-01, 6.220482436185346131e-01, 7.250996055787283234e-01, 8.305628813686297685e-01
0.000000000000000000e+00, 0.000000000000000000e+00, 0.000000000000000000e+00, 0.000000000000000000e+00, 0.000000000000000000e+00, 0.000000000000000000e+00, 2.103961760292267363e-02, 0.000000000000000000e+00, 0.000000000000000000e+00, 1.920106732901867563e-02, 2.275775247025386971e-02, 2.312619704124151826e-02, 2.103961760292267363e-02, 3.627025369491963802e-02, 5.054849901704019932e-02, 7.211648044866854346e-02, 1.320759317438242042e-01, 1.989800043198424739e-01, 2.690360325472240244e-01, 3.871189574431297964e-01, 4.963484836544622691e-01, 5.946853920705944541e-01, 6.918595865550326574e-01, 7.967121419410915228e-01
... 219 more rows
